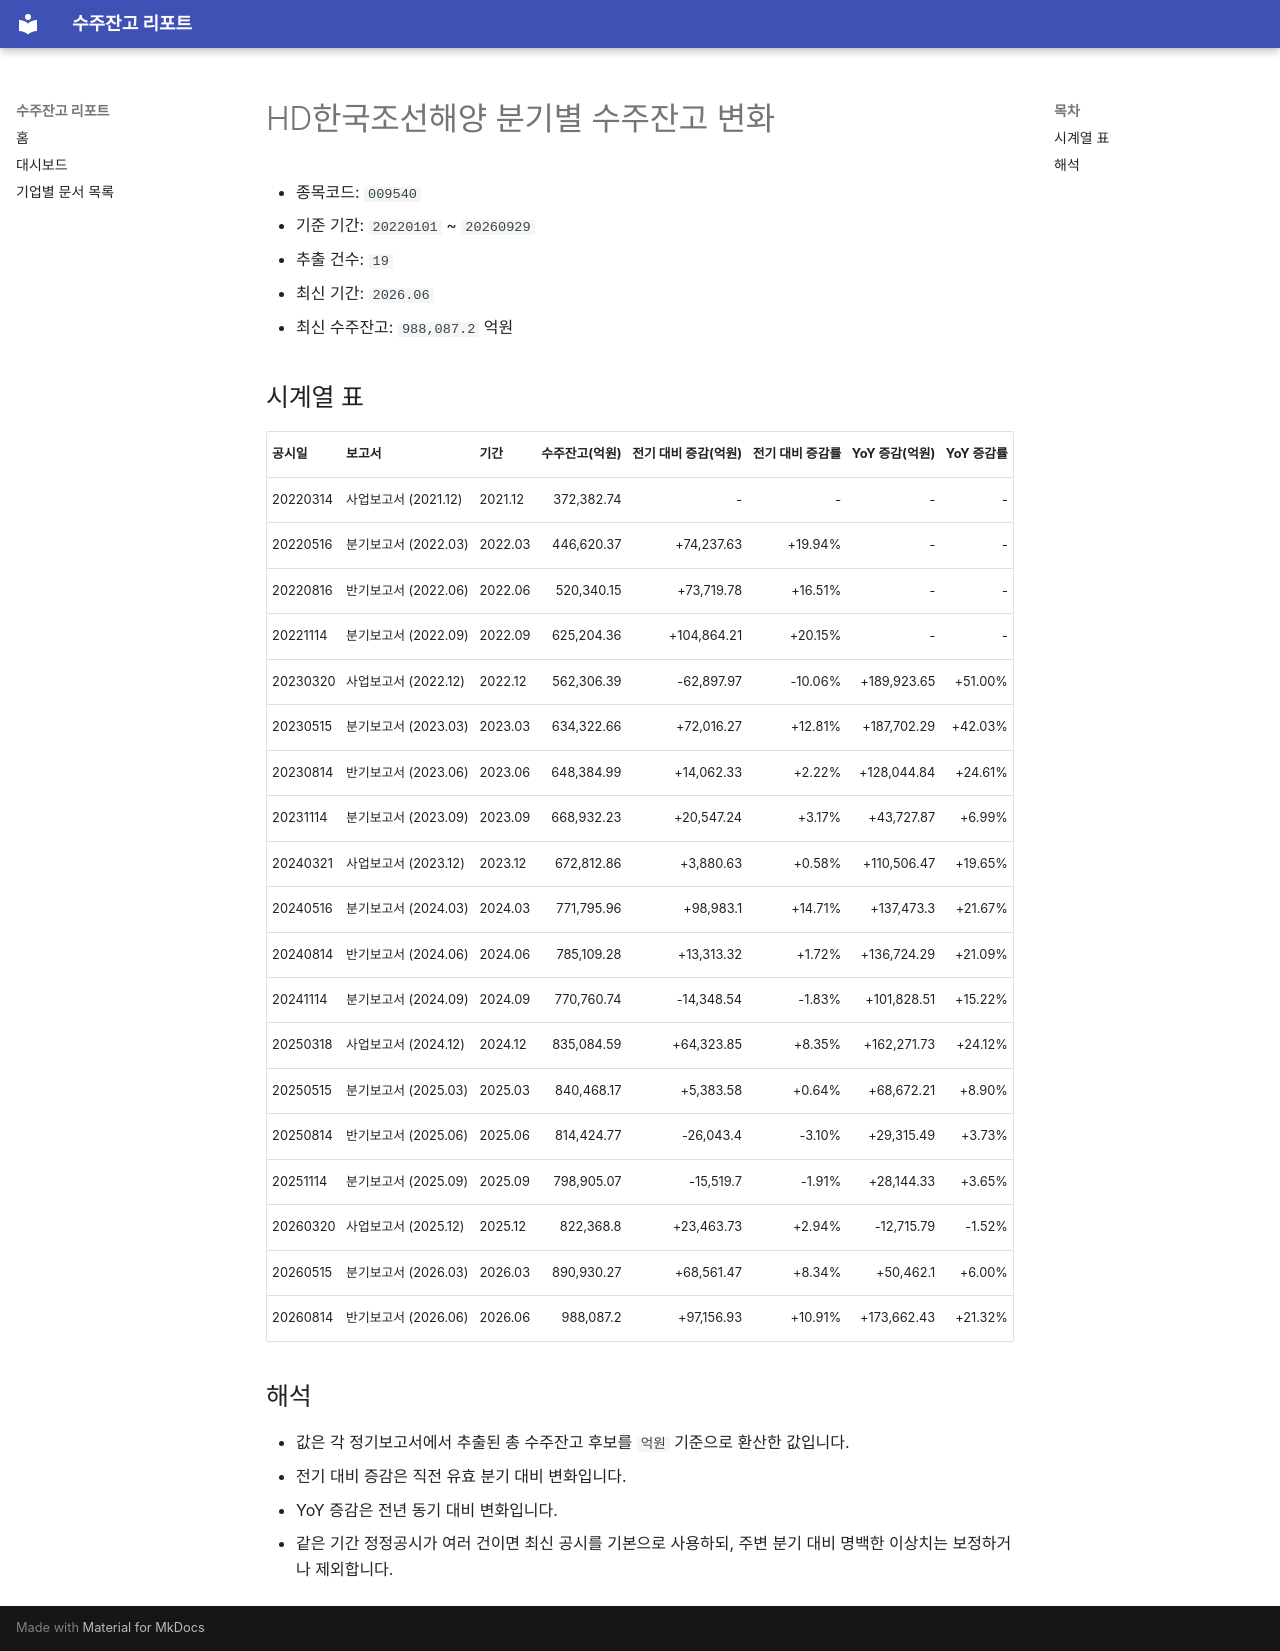

repository: agent-jaden/order-backlog-dashboard · page: companies/HD한국조선해양_수주잔고(009540)/index.html · generator: mkdocs

# HD한국조선해양 분기별 수주잔고 변화

- 종목코드: `009540`
- 기준 기간: `20220101` ~ `20260929`
- 추출 건수: `19`
- 최신 기간: `2026.06`
- 최신 수주잔고: `988,087.2` 억원

## 시계열 표

| 공시일 | 보고서 | 기간 | 수주잔고(억원) | 전기 대비 증감(억원) | 전기 대비 증감률 | YoY 증감(억원) | YoY 증감률 |
| --- | --- | --- | ---: | ---: | ---: | ---: | ---: |
| 20220314 | 사업보고서 (2021.12) | 2021.12 | 372,382.74 | - | - | - | - |
| 20220516 | 분기보고서 (2022.03) | 2022.03 | 446,620.37 | +74,237.63 | +19.94% | - | - |
| 20220816 | 반기보고서 (2022.06) | 2022.06 | 520,340.15 | +73,719.78 | +16.51% | - | - |
| 20221114 | 분기보고서 (2022.09) | 2022.09 | 625,204.36 | +104,864.21 | +20.15% | - | - |
| 20230320 | 사업보고서 (2022.12) | 2022.12 | 562,306.39 | -62,897.97 | -10.06% | +189,923.65 | +51.00% |
| 20230515 | 분기보고서 (2023.03) | 2023.03 | 634,322.66 | +72,016.27 | +12.81% | +187,702.29 | +42.03% |
| 20230814 | 반기보고서 (2023.06) | 2023.06 | 648,384.99 | +14,062.33 | +2.22% | +128,044.84 | +24.61% |
| 20231114 | 분기보고서 (2023.09) | 2023.09 | 668,932.23 | +20,547.24 | +3.17% | +43,727.87 | +6.99% |
| 20240321 | 사업보고서 (2023.12) | 2023.12 | 672,812.86 | +3,880.63 | +0.58% | +110,506.47 | +19.65% |
| 20240516 | 분기보고서 (2024.03) | 2024.03 | 771,795.96 | +98,983.1 | +14.71% | +137,473.3 | +21.67% |
| 20240814 | 반기보고서 (2024.06) | 2024.06 | 785,109.28 | +13,313.32 | +1.72% | +136,724.29 | +21.09% |
| 20241114 | 분기보고서 (2024.09) | 2024.09 | 770,760.74 | -14,348.54 | -1.83% | +101,828.51 | +15.22% |
| 20250318 | 사업보고서 (2024.12) | 2024.12 | 835,084.59 | +64,323.85 | +8.35% | +162,271.73 | +24.12% |
| 20250515 | 분기보고서 (2025.03) | 2025.03 | 840,468.17 | +5,383.58 | +0.64% | +68,672.21 | +8.90% |
| 20250814 | 반기보고서 (2025.06) | 2025.06 | 814,424.77 | -26,043.4 | -3.10% | +29,315.49 | +3.73% |
| 20251114 | 분기보고서 (2025.09) | 2025.09 | 798,905.07 | -15,519.7 | -1.91% | +28,144.33 | +3.65% |
| 20260320 | 사업보고서 (2025.12) | 2025.12 | 822,368.8 | +23,463.73 | +2.94% | -12,715.79 | -1.52% |
| 20260515 | 분기보고서 (2026.03) | 2026.03 | 890,930.27 | +68,561.47 | +8.34% | +50,462.1 | +6.00% |
| 20260814 | 반기보고서 (2026.06) | 2026.06 | 988,087.2 | +97,156.93 | +10.91% | +173,662.43 | +21.32% |

## 해석

- 값은 각 정기보고서에서 추출된 총 수주잔고 후보를 `억원` 기준으로 환산한 값입니다.
- 전기 대비 증감은 직전 유효 분기 대비 변화입니다.
- YoY 증감은 전년 동기 대비 변화입니다.
- 같은 기간 정정공시가 여러 건이면 최신 공시를 기본으로 사용하되, 주변 분기 대비 명백한 이상치는 보정하거나 제외합니다.
